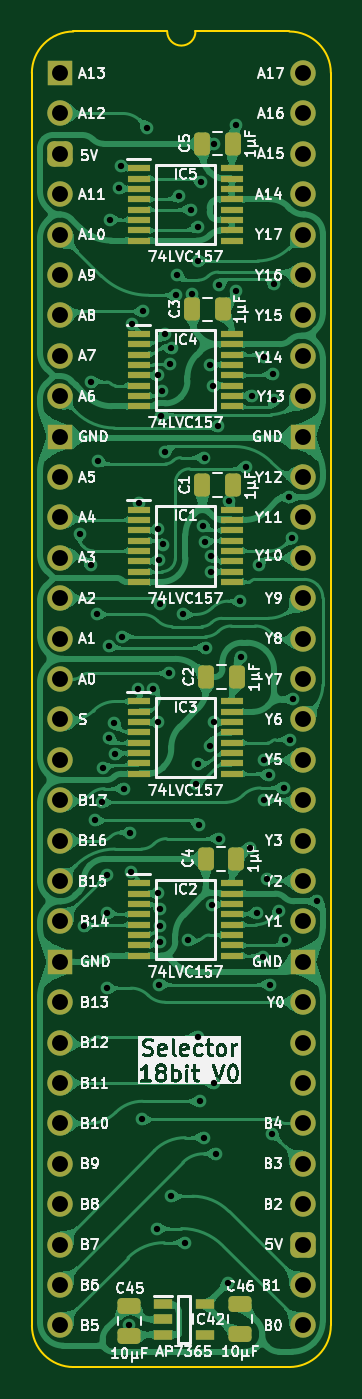
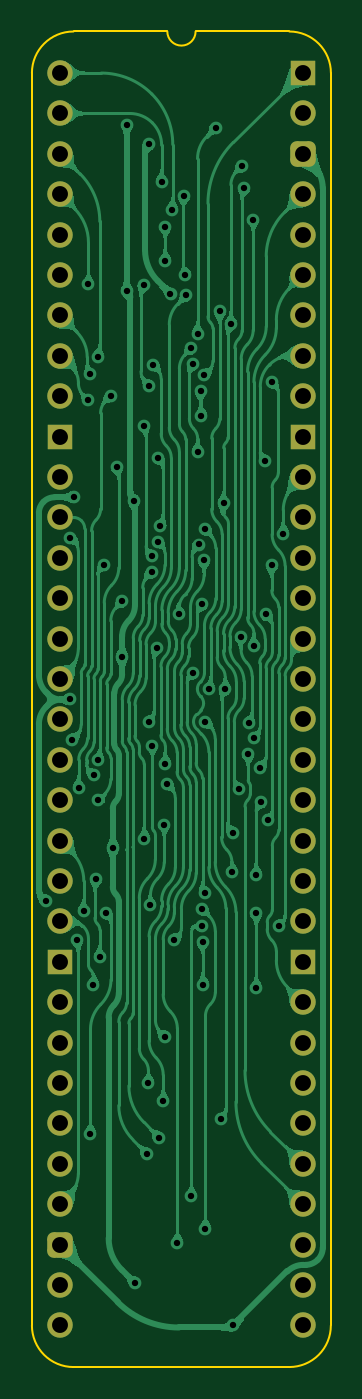
Circuit board: 11 layer files. Board 18.8 x 84.0 mm.
- bottom_copper: Selector 18bit-B_Cu.gbl (175326 bytes)
- bottom_mask: Selector 18bit-B_Mask.gbs (2659 bytes)
- paste: Selector 18bit-B_Paste.gbp (470 bytes)
- bottom_silk: Selector 18bit-B_Silkscreen.gbo (471 bytes)
- outline: Selector 18bit-Edge_Cuts.gm1 (1107 bytes)
- top_copper: Selector 18bit-F_Cu.gtl (299769 bytes)
- top_mask: Selector 18bit-F_Mask.gts (5664 bytes)
- paste: Selector 18bit-F_Paste.gtp (4038 bytes)
- top_silk: Selector 18bit-F_Silkscreen.gto (144819 bytes)
- drill: Selector 18bit-NPTH.drl (277 bytes)
- drill: Selector 18bit-PTH.drl (2918 bytes)

=== bottom_copper: Selector 18bit-B_Cu.gbl (175326 bytes, source omitted) ===
=== bottom_mask: Selector 18bit-B_Mask.gbs (2659 bytes, source withheld) ===
=== paste: Selector 18bit-B_Paste.gbp ===
%TF.GenerationSoftware,KiCad,Pcbnew,8.0.7*%
%TF.CreationDate,2025-02-21T14:51:35+02:00*%
%TF.ProjectId,Selector 18bit,53656c65-6374-46f7-9220-31386269742e,V0*%
%TF.SameCoordinates,Original*%
%TF.FileFunction,Paste,Bot*%
%TF.FilePolarity,Positive*%
%FSLAX46Y46*%
G04 Gerber Fmt 4.6, Leading zero omitted, Abs format (unit mm)*
G04 Created by KiCad (PCBNEW 8.0.7) date 2025-02-21 14:51:35*
%MOMM*%
%LPD*%
G01*
G04 APERTURE LIST*
G04 APERTURE END LIST*
M02*

=== bottom_silk: Selector 18bit-B_Silkscreen.gbo ===
%TF.GenerationSoftware,KiCad,Pcbnew,8.0.7*%
%TF.CreationDate,2025-02-21T14:51:35+02:00*%
%TF.ProjectId,Selector 18bit,53656c65-6374-46f7-9220-31386269742e,V0*%
%TF.SameCoordinates,Original*%
%TF.FileFunction,Legend,Bot*%
%TF.FilePolarity,Positive*%
%FSLAX46Y46*%
G04 Gerber Fmt 4.6, Leading zero omitted, Abs format (unit mm)*
G04 Created by KiCad (PCBNEW 8.0.7) date 2025-02-21 14:51:35*
%MOMM*%
%LPD*%
G01*
G04 APERTURE LIST*
G04 APERTURE END LIST*
M02*

=== outline: Selector 18bit-Edge_Cuts.gm1 ===
%TF.GenerationSoftware,KiCad,Pcbnew,8.0.7*%
%TF.CreationDate,2025-02-21T14:51:35+02:00*%
%TF.ProjectId,Selector 18bit,53656c65-6374-46f7-9220-31386269742e,V0*%
%TF.SameCoordinates,Original*%
%TF.FileFunction,Profile,NP*%
%FSLAX46Y46*%
G04 Gerber Fmt 4.6, Leading zero omitted, Abs format (unit mm)*
G04 Created by KiCad (PCBNEW 8.0.7) date 2025-02-21 14:51:35*
%MOMM*%
%LPD*%
G01*
G04 APERTURE LIST*
%TA.AperFunction,Profile*%
%ADD10C,0.100000*%
%TD*%
G04 APERTURE END LIST*
D10*
%TO.C,J2*%
X17018000Y-78740000D02*
G75*
G02*
X14404268Y-81353730I-2613730J0D01*
G01*
X14404267Y2613733D02*
G75*
G02*
X17017993Y1I-17J-2613743D01*
G01*
X8505456Y2616200D02*
G75*
G02*
X6727456Y2616200I-889000J0D01*
G01*
X835733Y-81353733D02*
G75*
G02*
X-1778000Y-78740000I-6J2613727D01*
G01*
X-1781544Y0D02*
G75*
G02*
X832188Y2613732I2613731J1D01*
G01*
X17018000Y-78740000D02*
X17017999Y1D01*
X14404268Y-81353732D02*
X835733Y-81353733D01*
X14400723Y2613733D02*
X8505456Y2616200D01*
X6727456Y2616200D02*
X832188Y2613732D01*
X-1778000Y-78740000D02*
X-1778000Y0D01*
%TD*%
M02*

=== top_copper: Selector 18bit-F_Cu.gtl (299769 bytes, source omitted) ===
=== top_mask: Selector 18bit-F_Mask.gts ===
%TF.GenerationSoftware,KiCad,Pcbnew,8.0.7*%
%TF.CreationDate,2025-02-21T14:51:35+02:00*%
%TF.ProjectId,Selector 18bit,53656c65-6374-46f7-9220-31386269742e,V0*%
%TF.SameCoordinates,Original*%
%TF.FileFunction,Soldermask,Top*%
%TF.FilePolarity,Negative*%
%FSLAX46Y46*%
G04 Gerber Fmt 4.6, Leading zero omitted, Abs format (unit mm)*
G04 Created by KiCad (PCBNEW 8.0.7) date 2025-02-21 14:51:35*
%MOMM*%
%LPD*%
G01*
G04 APERTURE LIST*
G04 Aperture macros list*
%AMRoundRect*
0 Rectangle with rounded corners*
0 $1 Rounding radius*
0 $2 $3 $4 $5 $6 $7 $8 $9 X,Y pos of 4 corners*
0 Add a 4 corners polygon primitive as box body*
4,1,4,$2,$3,$4,$5,$6,$7,$8,$9,$2,$3,0*
0 Add four circle primitives for the rounded corners*
1,1,$1+$1,$2,$3*
1,1,$1+$1,$4,$5*
1,1,$1+$1,$6,$7*
1,1,$1+$1,$8,$9*
0 Add four rect primitives between the rounded corners*
20,1,$1+$1,$2,$3,$4,$5,0*
20,1,$1+$1,$4,$5,$6,$7,0*
20,1,$1+$1,$6,$7,$8,$9,0*
20,1,$1+$1,$8,$9,$2,$3,0*%
G04 Aperture macros list end*
%ADD10R,1.450000X0.450000*%
%ADD11RoundRect,0.250000X0.475000X-0.250000X0.475000X0.250000X-0.475000X0.250000X-0.475000X-0.250000X0*%
%ADD12RoundRect,0.250000X0.250000X0.475000X-0.250000X0.475000X-0.250000X-0.475000X0.250000X-0.475000X0*%
%ADD13O,1.600000X1.600000*%
%ADD14R,1.600000X1.600000*%
%ADD15RoundRect,0.400000X-0.400000X-0.400000X0.400000X-0.400000X0.400000X0.400000X-0.400000X0.400000X0*%
%ADD16R,1.150000X0.600000*%
G04 APERTURE END LIST*
D10*
%TO.C,IC1*%
X10799000Y-27443000D03*
X10799000Y-28093000D03*
X10799000Y-28743000D03*
X10799000Y-29393000D03*
X10799000Y-30043000D03*
X10799000Y-30693000D03*
X10799000Y-31343000D03*
X10799000Y-31993000D03*
X4949000Y-31993000D03*
X4949000Y-31343000D03*
X4949000Y-30693000D03*
X4949000Y-30043000D03*
X4949000Y-29393000D03*
X4949000Y-28743000D03*
X4949000Y-28093000D03*
X4949000Y-27443000D03*
%TD*%
D11*
%TO.C,C45*%
X4348000Y-77520000D03*
X4348000Y-79420000D03*
%TD*%
D12*
%TO.C,C1*%
X8940000Y-25908000D03*
X10840000Y-25908000D03*
%TD*%
%TO.C,C5*%
X8940000Y-4445000D03*
X10840000Y-4445000D03*
%TD*%
D11*
%TO.C,C46*%
X11303000Y-77393000D03*
X11303000Y-79293000D03*
%TD*%
D13*
%TO.C,J2*%
X15240000Y0D03*
X15240000Y-2540000D03*
X15240000Y-5080000D03*
X15240000Y-7620000D03*
X15240000Y-10160000D03*
X15240000Y-12700000D03*
X15240000Y-15240000D03*
X15240000Y-17780000D03*
X15240000Y-20320000D03*
D14*
X15240000Y-22860000D03*
D13*
X15240000Y-25400000D03*
X15240000Y-27940000D03*
X15240000Y-30480000D03*
X15240000Y-33020000D03*
X15240000Y-35560000D03*
X15240000Y-38100000D03*
X15240000Y-40640000D03*
X15240000Y-43180000D03*
X15240000Y-45720000D03*
X15240000Y-48260000D03*
X15240000Y-50800000D03*
X15240000Y-53340000D03*
D14*
X15240000Y-55880000D03*
D13*
X15240000Y-58420000D03*
X15240000Y-60960000D03*
X15240000Y-63500000D03*
X15240000Y-66040000D03*
X15240000Y-68580000D03*
X15240000Y-71120000D03*
D15*
X15240000Y-73660000D03*
D13*
X15240000Y-76200000D03*
X15240000Y-78740000D03*
X0Y-78740000D03*
X0Y-76200000D03*
X0Y-73660000D03*
X0Y-71120000D03*
X0Y-68580000D03*
X0Y-66040000D03*
X0Y-63500000D03*
X0Y-60960000D03*
X0Y-58420000D03*
D14*
X0Y-55880000D03*
D13*
X0Y-53340000D03*
X0Y-50800000D03*
X0Y-48260000D03*
X0Y-45720000D03*
X0Y-43180000D03*
X0Y-40640000D03*
X0Y-38100000D03*
X0Y-35560000D03*
X0Y-33020000D03*
X0Y-30480000D03*
X0Y-27940000D03*
X0Y-25400000D03*
D14*
X0Y-22860000D03*
D13*
X0Y-20320000D03*
X0Y-17780000D03*
X0Y-15240000D03*
X0Y-12700000D03*
X0Y-10160000D03*
X0Y-7620000D03*
D15*
X0Y-5080000D03*
D13*
X0Y-2540000D03*
D14*
X0Y0D03*
%TD*%
D10*
%TO.C,IC2*%
X10799000Y-50938000D03*
X10799000Y-51588000D03*
X10799000Y-52238000D03*
X10799000Y-52888000D03*
X10799000Y-53538000D03*
X10799000Y-54188000D03*
X10799000Y-54838000D03*
X10799000Y-55488000D03*
X4949000Y-55488000D03*
X4949000Y-54838000D03*
X4949000Y-54188000D03*
X4949000Y-53538000D03*
X4949000Y-52888000D03*
X4949000Y-52238000D03*
X4949000Y-51588000D03*
X4949000Y-50938000D03*
%TD*%
D16*
%TO.C,IC42*%
X9077000Y-77409000D03*
X9077000Y-79309000D03*
X6477000Y-79309000D03*
X6477000Y-78359000D03*
X6477000Y-77409000D03*
%TD*%
D12*
%TO.C,C2*%
X9194000Y-37973000D03*
X11094000Y-37973000D03*
%TD*%
D10*
%TO.C,IC4*%
X10799000Y-16394000D03*
X10799000Y-17044000D03*
X10799000Y-17694000D03*
X10799000Y-18344000D03*
X10799000Y-18994000D03*
X10799000Y-19644000D03*
X10799000Y-20294000D03*
X10799000Y-20944000D03*
X4949000Y-20944000D03*
X4949000Y-20294000D03*
X4949000Y-19644000D03*
X4949000Y-18994000D03*
X4949000Y-18344000D03*
X4949000Y-17694000D03*
X4949000Y-17044000D03*
X4949000Y-16394000D03*
%TD*%
D12*
%TO.C,C4*%
X9144000Y-49403000D03*
X11044000Y-49403000D03*
%TD*%
D10*
%TO.C,IC5*%
X10799000Y-5980000D03*
X10799000Y-6630000D03*
X10799000Y-7280000D03*
X10799000Y-7930000D03*
X10799000Y-8580000D03*
X10799000Y-9230000D03*
X10799000Y-9880000D03*
X10799000Y-10530000D03*
X4949000Y-10530000D03*
X4949000Y-9880000D03*
X4949000Y-9230000D03*
X4949000Y-8580000D03*
X4949000Y-7930000D03*
X4949000Y-7280000D03*
X4949000Y-6630000D03*
X4949000Y-5980000D03*
%TD*%
D12*
%TO.C,C3*%
X8305000Y-14859000D03*
X10205000Y-14859000D03*
%TD*%
D10*
%TO.C,IC3*%
X10799000Y-39508000D03*
X10799000Y-40158000D03*
X10799000Y-40808000D03*
X10799000Y-41458000D03*
X10799000Y-42108000D03*
X10799000Y-42758000D03*
X10799000Y-43408000D03*
X10799000Y-44058000D03*
X4949000Y-44058000D03*
X4949000Y-43408000D03*
X4949000Y-42758000D03*
X4949000Y-42108000D03*
X4949000Y-41458000D03*
X4949000Y-40808000D03*
X4949000Y-40158000D03*
X4949000Y-39508000D03*
%TD*%
M02*

=== paste: Selector 18bit-F_Paste.gtp ===
%TF.GenerationSoftware,KiCad,Pcbnew,8.0.7*%
%TF.CreationDate,2025-02-21T14:51:35+02:00*%
%TF.ProjectId,Selector 18bit,53656c65-6374-46f7-9220-31386269742e,V0*%
%TF.SameCoordinates,Original*%
%TF.FileFunction,Paste,Top*%
%TF.FilePolarity,Positive*%
%FSLAX46Y46*%
G04 Gerber Fmt 4.6, Leading zero omitted, Abs format (unit mm)*
G04 Created by KiCad (PCBNEW 8.0.7) date 2025-02-21 14:51:35*
%MOMM*%
%LPD*%
G01*
G04 APERTURE LIST*
G04 Aperture macros list*
%AMRoundRect*
0 Rectangle with rounded corners*
0 $1 Rounding radius*
0 $2 $3 $4 $5 $6 $7 $8 $9 X,Y pos of 4 corners*
0 Add a 4 corners polygon primitive as box body*
4,1,4,$2,$3,$4,$5,$6,$7,$8,$9,$2,$3,0*
0 Add four circle primitives for the rounded corners*
1,1,$1+$1,$2,$3*
1,1,$1+$1,$4,$5*
1,1,$1+$1,$6,$7*
1,1,$1+$1,$8,$9*
0 Add four rect primitives between the rounded corners*
20,1,$1+$1,$2,$3,$4,$5,0*
20,1,$1+$1,$4,$5,$6,$7,0*
20,1,$1+$1,$6,$7,$8,$9,0*
20,1,$1+$1,$8,$9,$2,$3,0*%
G04 Aperture macros list end*
%ADD10R,1.450000X0.450000*%
%ADD11RoundRect,0.250000X0.475000X-0.250000X0.475000X0.250000X-0.475000X0.250000X-0.475000X-0.250000X0*%
%ADD12RoundRect,0.250000X0.250000X0.475000X-0.250000X0.475000X-0.250000X-0.475000X0.250000X-0.475000X0*%
%ADD13R,1.150000X0.600000*%
G04 APERTURE END LIST*
D10*
%TO.C,IC1*%
X10799000Y-27443000D03*
X10799000Y-28093000D03*
X10799000Y-28743000D03*
X10799000Y-29393000D03*
X10799000Y-30043000D03*
X10799000Y-30693000D03*
X10799000Y-31343000D03*
X10799000Y-31993000D03*
X4949000Y-31993000D03*
X4949000Y-31343000D03*
X4949000Y-30693000D03*
X4949000Y-30043000D03*
X4949000Y-29393000D03*
X4949000Y-28743000D03*
X4949000Y-28093000D03*
X4949000Y-27443000D03*
%TD*%
D11*
%TO.C,C45*%
X4348000Y-77520000D03*
X4348000Y-79420000D03*
%TD*%
D12*
%TO.C,C1*%
X8940000Y-25908000D03*
X10840000Y-25908000D03*
%TD*%
%TO.C,C5*%
X8940000Y-4445000D03*
X10840000Y-4445000D03*
%TD*%
D11*
%TO.C,C46*%
X11303000Y-77393000D03*
X11303000Y-79293000D03*
%TD*%
D10*
%TO.C,IC2*%
X10799000Y-50938000D03*
X10799000Y-51588000D03*
X10799000Y-52238000D03*
X10799000Y-52888000D03*
X10799000Y-53538000D03*
X10799000Y-54188000D03*
X10799000Y-54838000D03*
X10799000Y-55488000D03*
X4949000Y-55488000D03*
X4949000Y-54838000D03*
X4949000Y-54188000D03*
X4949000Y-53538000D03*
X4949000Y-52888000D03*
X4949000Y-52238000D03*
X4949000Y-51588000D03*
X4949000Y-50938000D03*
%TD*%
D13*
%TO.C,IC42*%
X9077000Y-77409000D03*
X9077000Y-79309000D03*
X6477000Y-79309000D03*
X6477000Y-78359000D03*
X6477000Y-77409000D03*
%TD*%
D12*
%TO.C,C2*%
X9194000Y-37973000D03*
X11094000Y-37973000D03*
%TD*%
D10*
%TO.C,IC4*%
X10799000Y-16394000D03*
X10799000Y-17044000D03*
X10799000Y-17694000D03*
X10799000Y-18344000D03*
X10799000Y-18994000D03*
X10799000Y-19644000D03*
X10799000Y-20294000D03*
X10799000Y-20944000D03*
X4949000Y-20944000D03*
X4949000Y-20294000D03*
X4949000Y-19644000D03*
X4949000Y-18994000D03*
X4949000Y-18344000D03*
X4949000Y-17694000D03*
X4949000Y-17044000D03*
X4949000Y-16394000D03*
%TD*%
D12*
%TO.C,C4*%
X9144000Y-49403000D03*
X11044000Y-49403000D03*
%TD*%
D10*
%TO.C,IC5*%
X10799000Y-5980000D03*
X10799000Y-6630000D03*
X10799000Y-7280000D03*
X10799000Y-7930000D03*
X10799000Y-8580000D03*
X10799000Y-9230000D03*
X10799000Y-9880000D03*
X10799000Y-10530000D03*
X4949000Y-10530000D03*
X4949000Y-9880000D03*
X4949000Y-9230000D03*
X4949000Y-8580000D03*
X4949000Y-7930000D03*
X4949000Y-7280000D03*
X4949000Y-6630000D03*
X4949000Y-5980000D03*
%TD*%
D12*
%TO.C,C3*%
X8305000Y-14859000D03*
X10205000Y-14859000D03*
%TD*%
D10*
%TO.C,IC3*%
X10799000Y-39508000D03*
X10799000Y-40158000D03*
X10799000Y-40808000D03*
X10799000Y-41458000D03*
X10799000Y-42108000D03*
X10799000Y-42758000D03*
X10799000Y-43408000D03*
X10799000Y-44058000D03*
X4949000Y-44058000D03*
X4949000Y-43408000D03*
X4949000Y-42758000D03*
X4949000Y-42108000D03*
X4949000Y-41458000D03*
X4949000Y-40808000D03*
X4949000Y-40158000D03*
X4949000Y-39508000D03*
%TD*%
M02*

=== top_silk: Selector 18bit-F_Silkscreen.gto (144819 bytes, source omitted) ===
=== drill: Selector 18bit-NPTH.drl ===
M48
; DRILL file {KiCad 8.0.7} date 2025-02-21T14:51:37+0200
; FORMAT={-:-/ absolute / inch / decimal}
; #@! TF.CreationDate,2025-02-21T14:51:37+02:00
; #@! TF.GenerationSoftware,Kicad,Pcbnew,8.0.7
; #@! TF.FileFunction,NonPlated,1,2,NPTH
FMAT,2
INCH
%
G90
G05
M30

=== drill: Selector 18bit-PTH.drl ===
M48
; DRILL file {KiCad 8.0.7} date 2025-02-21T14:51:37+0200
; FORMAT={-:-/ absolute / inch / decimal}
; #@! TF.CreationDate,2025-02-21T14:51:37+02:00
; #@! TF.GenerationSoftware,Kicad,Pcbnew,8.0.7
; #@! TF.FileFunction,Plated,1,2,PTH
FMAT,2
INCH
; #@! TA.AperFunction,Plated,PTH,ViaDrill
T1C0.0157
; #@! TA.AperFunction,Plated,PTH,ComponentDrill
T2C0.0394
%
G90
G05
T1
X0.0479Y-1.14
X0.0588Y-2.1112
X0.0755Y-0.7645
X0.0763Y-1.2187
X0.0866Y-1.85
X0.09Y-1.34
X0.093Y-0.96
X0.1024Y-1.8051
X0.1049Y-1.7189
X0.115Y-1.985
X0.115Y-2.08
X0.115Y-2.265
X0.1206Y-1.4182
X0.1207Y-1.6469
X0.1223Y-0.3625
X0.1339Y-1.6097
X0.1347Y-1.6857
X0.145Y-0.285
X0.15Y-0.23
X0.1524Y-1.395
X0.1572Y-1.7711
X0.1712Y-3.1
X0.173Y-1.88
X0.175Y-1.9781
X0.1774Y-0.62
X0.1916Y-1.5252
X0.1953Y-1.065
X0.2028Y-2.59
X0.205Y-0.59
X0.215Y-0.135
X0.2309Y-1.5241
X0.2405Y-2.86
X0.2409Y-1.6058
X0.2415Y-2.0307
X0.242Y-1.1296
X0.243Y-0.7484
X0.244Y-1.2059
X0.2456Y-2.2561
X0.2475Y-2.1502
X0.248Y-1.3145
X0.2482Y-2.1108
X0.2482Y-2.0695
X0.2504Y-0.8487
X0.2527Y-0.7865
X0.2554Y-1.1669
X0.2597Y-0.9377
X0.26Y-0.645
X0.2705Y-1.4845
X0.2715Y-0.7212
X0.2751Y-2.78
X0.2755Y-0.6812
X0.2876Y-0.55
X0.29Y-0.5
X0.2938Y-0.305
X0.3052Y-1.34
X0.31Y-2.895
X0.3174Y-2.1461
X0.3228Y-0.3378
X0.327Y-0.5458
X0.3357Y-1.7589
X0.34Y-0.38
X0.34Y-0.465
X0.34Y-1.71
X0.3402Y-2.3852
X0.3426Y-1.86
X0.345Y-2.545
X0.3489Y-0.2694
X0.3526Y-1.1206
X0.355Y-2.635
X0.3572Y-0.9519
X0.3572Y-1.1597
X0.3601Y-1.4226
X0.3705Y-0.7222
X0.3719Y-1.6645
X0.373Y-1.2351
X0.373Y-1.1958
X0.3766Y-2.0602
X0.3792Y-0.7742
X0.3799Y-1.6066
X0.3806Y-0.1756
X0.3817Y-2.5
X0.385Y-2.675
X0.3915Y-0.8728
X0.392Y-1.895
X0.3934Y-0.5234
X0.415Y-2.995
X0.4168Y-1.0583
X0.435Y-0.1276
X0.435Y-0.54
X0.4461Y-1.3071
X0.4467Y-1.445
X0.459Y-0.9762
X0.4698Y-1.9173
X0.475Y-0.799
X0.4861Y-2.0787
X0.4918Y-1.2167
X0.5018Y-2.1889
X0.5053Y-1.7
X0.5053Y-1.8
X0.5055Y-0.7021
X0.512Y-1.995
X0.5165Y-1.7379
X0.5184Y-2.2561
X0.525Y-2.625
X0.5274Y-0.7455
X0.53Y-0.5226
X0.53Y-0.81
X0.5415Y-2.075
X0.5541Y-1.7694
X0.5576Y-2.147
X0.5669Y-1.05
X0.57Y-1.65
X0.5745Y-1.15
X0.5768Y-1.55
X0.635Y-2.05
T2
X0.0Y0.0
X0.0Y-0.1
X0.0Y-0.2
X0.0Y-0.3
X0.0Y-0.4
X0.0Y-0.5
X0.0Y-0.6
X0.0Y-0.7
X0.0Y-0.8
X0.0Y-0.9
X0.0Y-1.0
X0.0Y-1.1
X0.0Y-1.2
X0.0Y-1.3
X0.0Y-1.4
X0.0Y-1.5
X0.0Y-1.6
X0.0Y-1.7
X0.0Y-1.8
X0.0Y-1.9
X0.0Y-2.0
X0.0Y-2.1
X0.0Y-2.2
X0.0Y-2.3
X0.0Y-2.4
X0.0Y-2.5
X0.0Y-2.6
X0.0Y-2.7
X0.0Y-2.8
X0.0Y-2.9
X0.0Y-3.0
X0.0Y-3.1
X0.6Y0.0
X0.6Y-0.1
X0.6Y-0.2
X0.6Y-0.3
X0.6Y-0.4
X0.6Y-0.5
X0.6Y-0.6
X0.6Y-0.7
X0.6Y-0.8
X0.6Y-0.9
X0.6Y-1.0
X0.6Y-1.1
X0.6Y-1.2
X0.6Y-1.3
X0.6Y-1.4
X0.6Y-1.5
X0.6Y-1.6
X0.6Y-1.7
X0.6Y-1.8
X0.6Y-1.9
X0.6Y-2.0
X0.6Y-2.1
X0.6Y-2.2
X0.6Y-2.3
X0.6Y-2.4
X0.6Y-2.5
X0.6Y-2.6
X0.6Y-2.7
X0.6Y-2.8
X0.6Y-2.9
X0.6Y-3.0
X0.6Y-3.1
M30
